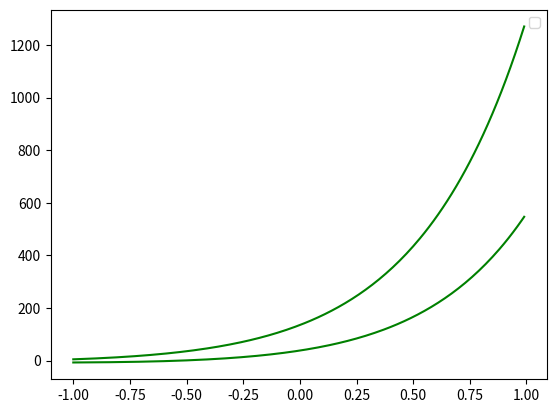

This chart was generated by the following Python code:
import numpy as np
from scipy.integrate import odeint
import matplotlib.pyplot as plt
import math

t=np.arange(-1, 1, 0.01)




def diff_func(v, t):
  y, x = v
  dxdt= 3*x - 2*y +(np.exp(3*t)/ np.exp(t) +1)
  dydt = x -  (np.exp(3*t)/ np.exp(t) +1)
  return dydt , dxdt



x0 = 5
y0 = -7


v0 = y0, x0


sol = odeint (diff_func, v0, t)

plt.plot(t, sol[:, 1], 'g')
plt.plot(t, sol[:, 0], 'g')
plt.legend()
plt.show()
